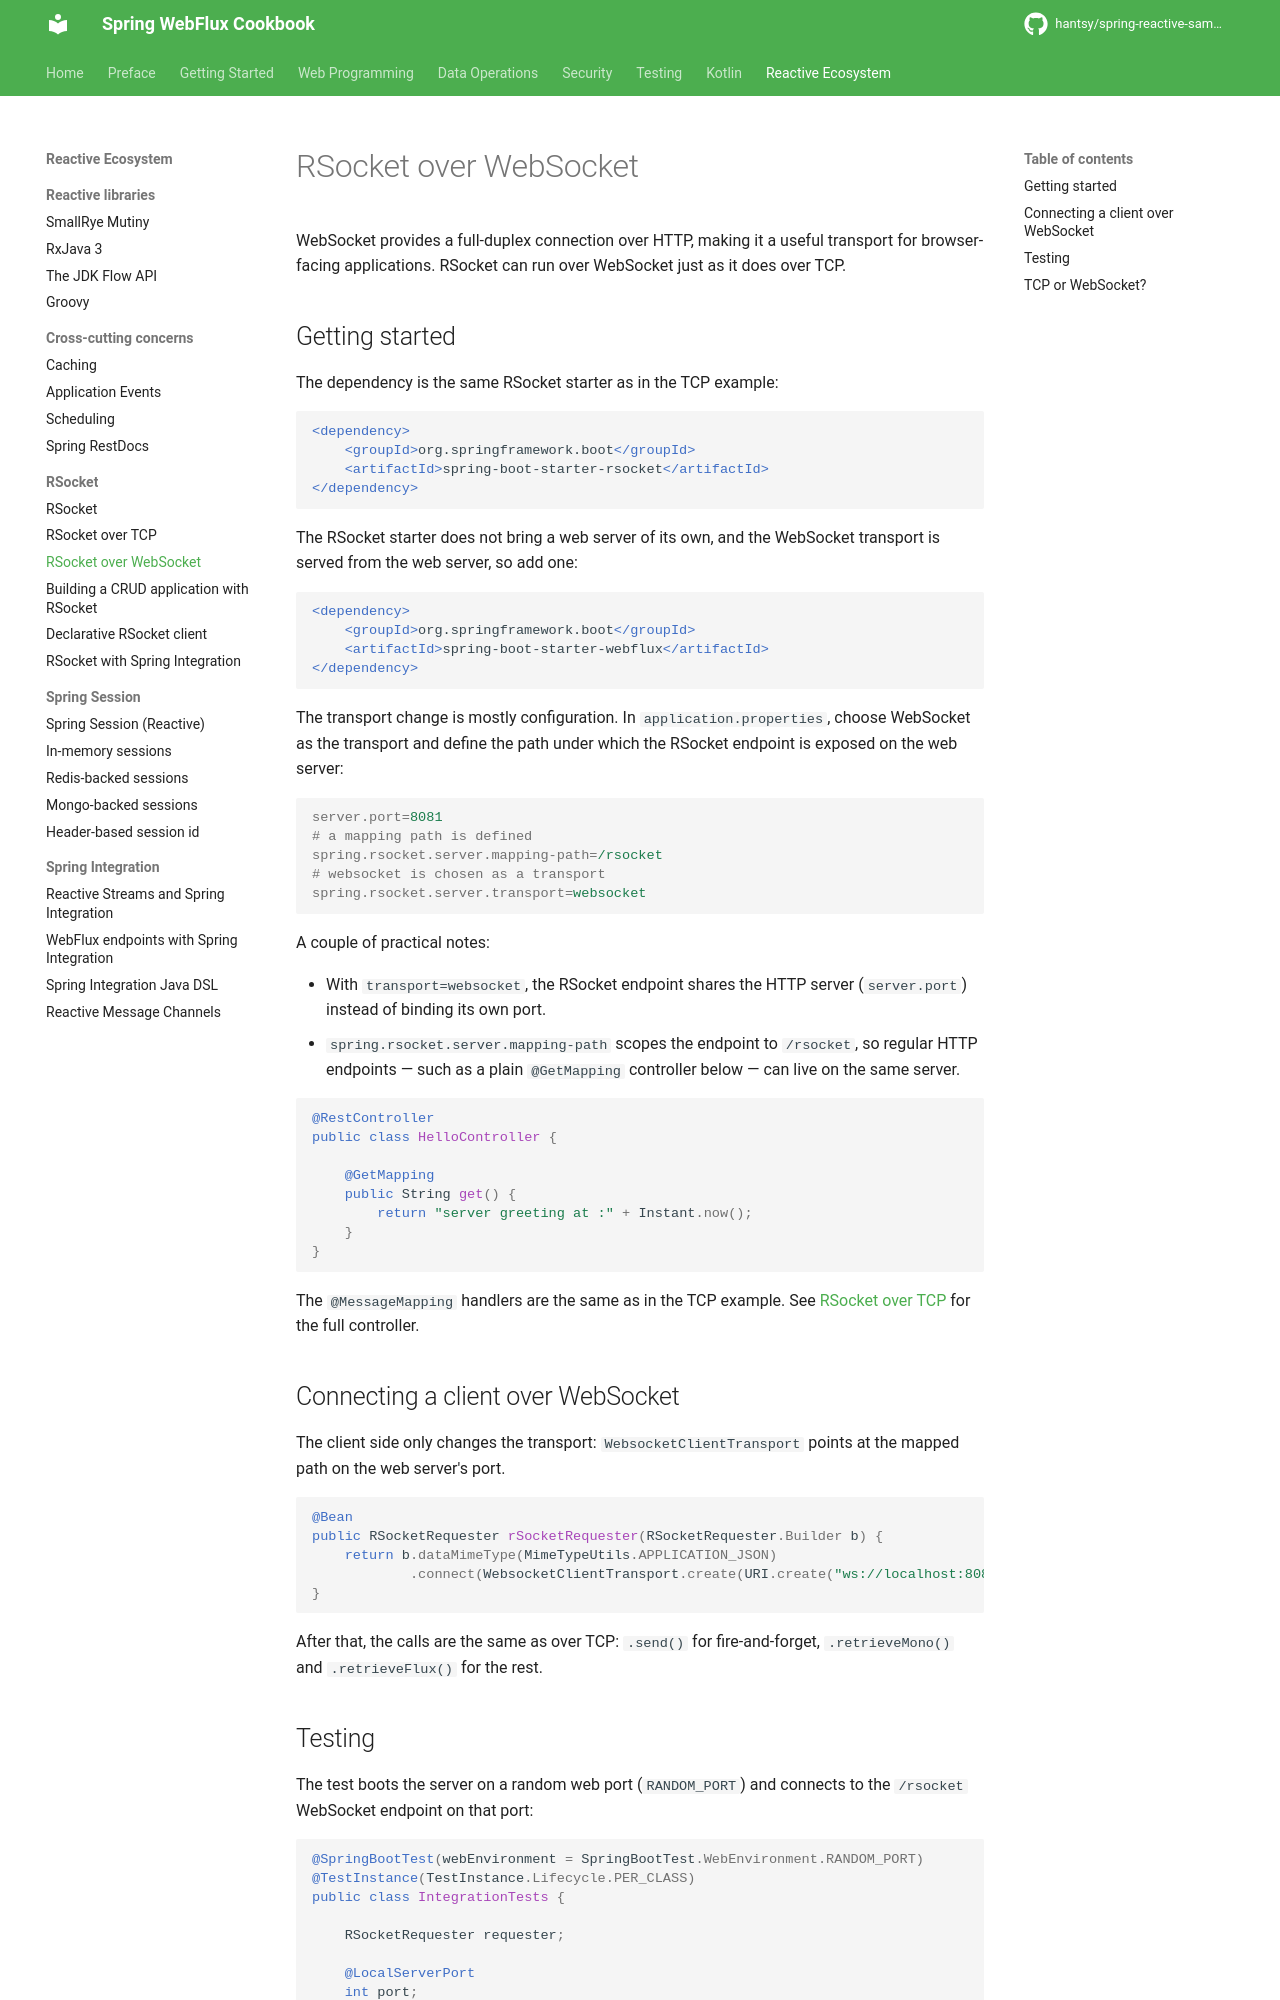

repository: hantsy/spring-reactive-sample · page: other/rsocket/websocket/index.html · generator: mkdocs


# RSocket over WebSocket

WebSocket provides a full-duplex connection over HTTP, making it a useful transport for browser-facing applications. RSocket can run over WebSocket just as it does over TCP.

## Getting started

The dependency is the same RSocket starter as in the TCP example:

```xml
<dependency>
    <groupId>org.springframework.boot</groupId>
    <artifactId>spring-boot-starter-rsocket</artifactId>
</dependency>
```

The RSocket starter does not bring a web server of its own, and the WebSocket transport is served from the web server, so add one:

```xml
<dependency>
    <groupId>org.springframework.boot</groupId>
    <artifactId>spring-boot-starter-webflux</artifactId>
</dependency>
```

The transport change is mostly configuration. In `application.properties`, choose WebSocket as the transport and define the path under which the RSocket endpoint is exposed on the web server:

```properties
server.port=8081
# a mapping path is defined
spring.rsocket.server.mapping-path=/rsocket
# websocket is chosen as a transport
spring.rsocket.server.transport=websocket
```

A couple of practical notes:

- With `transport=websocket`, the RSocket endpoint shares the HTTP server (`server.port`) instead of binding its own port.
- `spring.rsocket.server.mapping-path` scopes the endpoint to `/rsocket`, so regular HTTP endpoints — such as a plain `@GetMapping` controller below — can live on the same server.

```java
@RestController
public class HelloController {

    @GetMapping
    public String get() {
        return "server greeting at :" + Instant.now();
    }
}
```

The `@MessageMapping` handlers are the same as in the TCP example. See [RSocket over TCP](tcp.md#serving-routes-with-messagemapping) for the full controller.

## Connecting a client over WebSocket

The client side only changes the transport: `WebsocketClientTransport` points at the mapped path on the web server's port.

```java
@Bean
public RSocketRequester rSocketRequester(RSocketRequester.Builder b) {
    return b.dataMimeType(MimeTypeUtils.APPLICATION_JSON)
            .connect(WebsocketClientTransport.create(URI.create("ws://localhost:8081/rsocket"))).block();
}
```

After that, the calls are the same as over TCP: `.send()` for fire-and-forget, `.retrieveMono()` and `.retrieveFlux()` for the rest.
